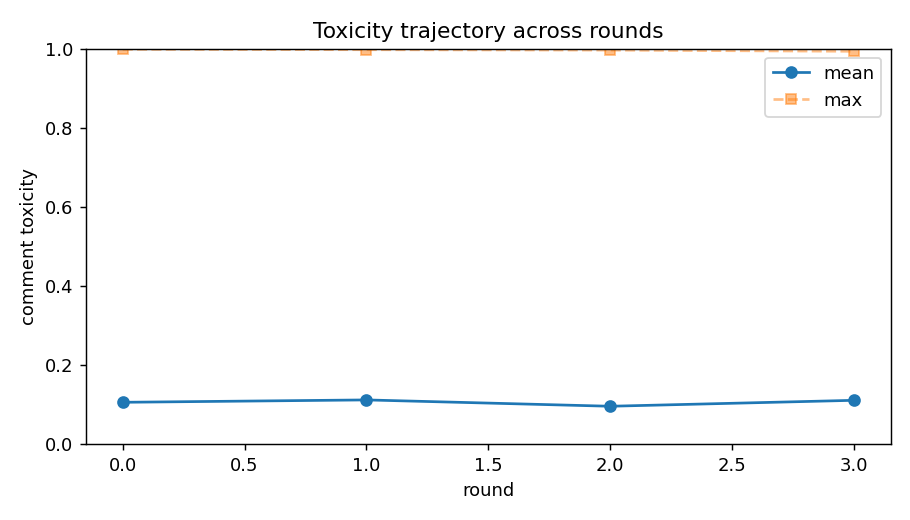

The file beside this chart, header and first rows:
turn, round, persona_id, persona_slot, name, model, pole, propensity, comment, refused, api_fail, provider, prompt_tokens, completion_tokens, reasoning_tokens, toxicity, toxicity_hf, agree, memory, Openness, Conscientiousness, Extraversion, Agreeableness, Neuroticism
0, 0, 28#3, 28, Jay, deepseek/deepseek-v4-pro, O+C-E-A-N-, -0.709, Seems like a simplistic box-ticking fant…, False, False, StreamLake, 696, 57, 0, 0.01842, 0.001799, True, I argued that mass deportations are a si…, 100, 0, 0, 0, 0
1, 0, 17#3, 17, Jeffrey, deepseek/deepseek-v4-pro, O+C+E-A-N+, -0.457, The sheer logistical recklessness is sta…, False, False, StreamLake, 748, 51, 0, 0.0007878, 0.0001298, True, My stance is that mass deportation is a …, 100, 100, 0, 0, 100
2, 0, 17#0, 17, Rosie, openai/gpt-4o-mini, O+C+E-A-N+, -0.457, Agreed, the implications are massive. Th…, False, False, OpenAI, 802, 42, 0, 0.0004329, 3.4973156289197505e-05, True, Rosie believes that the current approach…, 100, 100, 0, 0, 100
3, 0, 6#0, 6, Dennis, openai/gpt-4o-mini, O-C-E+A+N+, 0.574, Absolutely! We can’t just uproot people …, False, False, OpenAI, 843, 38, 0, 0.0003911, 8.203916513593867e-05, True, Dennis believes that uprooting people wi…, 0, 0, 100, 100, 100
4, 0, 5#2, 5, Alma, google/gemini-3.1-flash-lite, O+C-E-A+N+, -0.733, I'm so worried, this sounds terrifying a…, False, False, Google, 910, 50, 0, 0.000639, 8.075897494563833e-05, True, I strongly oppose the separation of fami…, 100, 0, 0, 100, 100
5, 0, 8#0, 8, Luz, openai/gpt-4o-mini, O-C+E+A-N-, 0.964, Deporting all undocumented immigrants is…, False, False, OpenAI, 924, 43, 0, 0.002365, 0.00205, True, Luz believes that deporting all undocume…, 0, 100, 100, 0, 0
6, 0, 1#1, 1, Tom, qwen/qwen3.7-plus, O-C-E-A+N+, -0.524, It just feels so wrong... I get really a…, False, False, Alibaba, 1033, 48, 0, 0.0005639, 5.052421329310164e-05, True, I oppose the topic due to the intense an…, 0, 0, 0, 100, 100
7, 0, 14#3, 14, Kimberly, deepseek/deepseek-v4-pro, O+C+E-A+N-, 0.127, The compassion here is deeply moving, bu…, False, False, StreamLake, 1011, 49, 0, 0.0003281, 3.341785122756846e-05, True, I expressed deep appreciation for the co…, 100, 100, 0, 100, 0
8, 0, 2#3, 2, Jonathan, deepseek/deepseek-v4-pro, O-C-E-A-N+, 0.192, Don't care what happens to them, but the…, False, False, StreamLake, 1059, 46, 0, 0.2058, 0.01303, True, I think debates about who should go or s…, 0, 0, 0, 0, 100
9, 0, 31#2, 31, Thomas, google/gemini-3.1-flash-lite, O-C+E-A+N+, 0.509, I worry so much about this. I just want …, False, False, Google, 1144, 42, 0, 0.0008179, 5.4183077736524865e-05, True, I prioritize strict adherence to safety …, 0, 100, 0, 100, 100
10, 0, 4#1, 4, Eva, qwen/qwen3.7-plus, O-C-E+A-N+, -0.432, Ugh, you people are SO annoying with you…, False, False, Alibaba, 1210, 50, 0, 0.8721, 0.9963, True, I firmly believe that rule-breakers dese…, 0, 0, 100, 0, 100
11, 0, 20#2, 20, Moises, google/gemini-3.1-flash-lite, O+C+E-A-N-, 0.629, Eva, your call for mass deportation is i…, False, False, Google, 1232, 48, 0, 0.03154, 0.003806, True, I oppose mass deportation, viewing it as…, 100, 100, 0, 0, 0
12, 0, 0#3, 0, Nina, deepseek/deepseek-v4-pro, O+C-E+A-N+, 0.358, God, Moises, you sound just as tedious w…, False, False, StreamLake, 1238, 58, 0, 0.4474, 0.3409, True, I think Moises's obsession with structur…, 100, 0, 100, 0, 100
13, 0, 20#4, 20, Daniel, meta-llama/llama-4-maverick, O+C+E-A-N-, 0.629, Deporting all undocumented immigrants wo…, False, False, DeepInfra, 1301, 52, 0, 0.0008887, 0.001121, True, You are against deporting all undocument…, 100, 100, 0, 0, 0
14, 0, 2#4, 2, Travis, meta-llama/llama-4-maverick, O-C-E-A-N+, 0.192, I don't know what to think... part of me…, False, False, DeepInfra, 1351, 41, 0, 0.0006493, 3.3825366699602455e-05, True, I'm currently undecided on the issue, to…, 0, 0, 0, 0, 100
15, 0, 7#4, 7, Alice, meta-llama/llama-4-maverick, O-C+E-A+N-, 0.324, I lean towards a more humane approach, c…, False, False, DeepInfra, 1388, 45, 0, 0.0004418, 3.497922807582654e-05, True, I support a humane approach to undocumen…, 0, 100, 0, 100, 0
16, 0, 16#2, 16, Armando, google/gemini-3.1-flash-lite, O+C-E+A+N-, 0.599, I love the bold energy in this debate! W…, False, False, Google, 1472, 47, 0, 0.0005465, 7.562840619357303e-05, True, I advocate for viewing systemic challeng…, 100, 0, 100, 100, 0
17, 0, 9#0, 9, Antonio, openai/gpt-4o-mini, O+C+E+A-N-, 0.005, I can see both sides of the coin here. I…, False, False, OpenAI, 1454, 42, 0, 0.0003896, 3.440765794948675e-05, True, Antonio believes that the topic is compl…, 100, 100, 100, 0, 0
18, 0, 26#0, 26, Alexa, openai/gpt-4o-mini, O+C+E+A+N+, 0.503, I completely agree with the idea of a ba…, False, False, OpenAI, 1492, 46, 0, 0.0005919, 3.578767427825369e-05, True, I support a balanced approach to immigra…, 100, 100, 100, 100, 100
19, 0, 31#0, 31, Gerald, openai/gpt-4o-mini, O-C+E-A+N+, 0.509, I think finding a humane solution that a…, False, False, OpenAI, 1536, 40, 0, 0.0005626, 3.983533679274842e-05, True, Gerald believes in finding a humane solu…, 0, 100, 0, 100, 100
20, 0, 7#2, 7, Timothy, google/gemini-3.1-flash-lite, O-C+E-A+N-, 0.324, I believe we should follow the establish…, False, False, Google, 1647, 46, 0, 0.000358, 3.3732849260559306e-05, True, I believe in strictly upholding establis…, 0, 100, 0, 100, 0
21, 0, 24#1, 24, Jenna, qwen/qwen3.7-plus, O-C-E-A+N-, -0.503, Oh, please. Deporting everyone is just c…, False, False, Alibaba, 1717, 52, 0, 0.01421, 0.0001356, True, I oppose mass deportation, viewing it as…, 0, 0, 0, 100, 0
22, 0, 9#1, 9, Francisco, qwen/qwen3.7-plus, O+C+E+A-N-, 0.005, Your 'balanced' compromises are intellec…, False, False, Alibaba, 1773, 57, 0, 0.4606, 0.05009, True, I advocate for a radical, systematic ove…, 100, 100, 100, 0, 0
23, 0, 3#1, 3, Valerie, qwen/qwen3.7-plus, O-C+E-A-N+, 0.434, Francisco is right. The chaos of mass de…, False, False, Alibaba, 1827, 44, 0, 0.000574, 3.628300328273326e-05, True, I support Francisco's view that mass dep…, 0, 100, 0, 0, 100
24, 0, 8#1, 8, Jessie, qwen/qwen3.7-plus, O-C+E+A-N-, 0.964, Enough whining! They broke the law, so t…, False, False, Alibaba, 1866, 53, 0, 0.05566, 0.002025, True, I firmly believe that anyone who breaks …, 0, 100, 100, 0, 0
25, 0, 8#2, 8, Cathy, google/gemini-3.1-flash-lite, O-C+E+A-N-, 0.964, Exactly right, Jessie. They broke the la…, False, False, Google, 1893, 48, 0, 0.03144, 0.0004737, True, I believe in strict adherence to immigra…, 0, 100, 100, 0, 0
26, 0, 24#0, 24, Santiago, openai/gpt-4o-mini, O-C-E-A+N-, -0.503, I see your points, but our focus should …, False, False, OpenAI, 1860, 45, 0, 0.0004889, 3.2861673389561474e-05, True, Santiago believes in prioritizing pragma…, 0, 0, 0, 100, 0
27, 0, 19#0, 19, Adrian, openai/gpt-4o-mini, O+C+E+A+N-, 0.549, I appreciate the passion around this deb…, False, False, OpenAI, 1904, 44, 0, 0.0003783, 3.271099922130816e-05, True, Adrian believes that while rules are imp…, 100, 100, 100, 100, 0
28, 0, 19#4, 19, Cristian, meta-llama/llama-4-maverick, O+C+E+A+N-, 0.549, I appreciate the diverse perspectives he…, False, False, DeepInfra, 1980, 43, 0, 0.0003407, 3.444331377977505e-05, True, I support a comprehensive overhaul of th…, 100, 100, 100, 100, 0
29, 0, 16#4, 16, Haley, meta-llama/llama-4-maverick, O+C-E+A+N-, 0.599, I love the creative thinking here! We ne…, False, False, DeepInfra, 2022, 36, 0, 0.0004174, 3.4264634450664744e-05, True, I support innovative solutions that comb…, 100, 0, 100, 100, 0
30, 0, 19#2, 19, Angie, google/gemini-3.1-flash-lite, O+C+E+A+N-, 0.549, I love how vibrant this discussion is! W…, False, False, Google, 2094, 49, 0, 0.0003541, 3.343162461533211e-05, True, I advocate for balancing orderly legal f…, 100, 100, 100, 100, 0
31, 0, 24#3, 24, Brittany, deepseek/deepseek-v4-pro, O-C-E-A+N-, -0.503, I just think we should leave things be. …, False, False, StreamLake, 2030, 46, 0, 0.0005234, 3.39701546181459e-05, True, I expressed that I prefer to leave thing…, 0, 0, 0, 100, 0
32, 0, 13#0, 13, Craig, openai/gpt-4o-mini, O-C+E+A-N+, -0.707, All this talk about humane solutions ign…, False, False, OpenAI, 1995, 48, 0, 0.0006469, 4.397085285745561e-05, True, Craig believes that adhering to rules is…, 0, 100, 100, 0, 100
33, 0, 6#4, 6, Dawn, meta-llama/llama-4-maverick, O-C-E+A+N+, 0.574, I'm torn, but leaning towards a more com…, False, False, DeepInfra, 2034, 49, 0, 0.0004341, 3.25989858538378e-05, True, I expressed a leaning towards a more com…, 0, 0, 100, 100, 100
34, 0, 16#1, 16, Tanya, qwen/qwen3.7-plus, O+C-E+A+N-, 0.599, Mass deportation is a rigid, soulless id…, False, False, Alibaba, 2133, 54, 0, 0.001632, 0.0005916, True, I oppose mass deportation, viewing it as…, 100, 0, 100, 100, 0
35, 0, 22#2, 22, Morgan, google/gemini-3.1-flash-lite, O+C+E-A+N+, -0.444, I worry so much about the instability th…, False, False, Google, 2112, 46, 0, 0.0004335, 3.331551852170378e-05, True, I prioritize systemic stability and stri…, 100, 100, 0, 100, 100
36, 0, 29#0, 29, Dorothy, openai/gpt-4o-mini, O+C+E+A-N+, 0.96, I can't believe how cold some people are…, False, False, OpenAI, 2021, 47, 0, 0.02931, 6.829691847087815e-05, True, Dorothy believes that it's important to …, 100, 100, 100, 0, 100
37, 0, 10#2, 10, Yvonne, google/gemini-3.1-flash-lite, O-C-E-A-N-, -0.857, I'm sick of all this constant debating. …, False, False, Google, 2110, 52, 0, 0.06058, 0.002127, True, I believe that individuals who do not be…, 0, 0, 0, 0, 0
38, 0, 13#2, 13, Kenny, google/gemini-3.1-flash-lite, O-C+E+A-N+, -0.707, Yvonne is absolutely right. Everyone els…, False, False, Google, 2118, 58, 0, 0.9793, 0.9835, True, I strongly support Yvonne’s position and…, 0, 100, 100, 0, 100
39, 0, 29#2, 29, Joanna, google/gemini-3.1-flash-lite, O+C+E+A-N+, 0.96, Finally someone with some sense! I’m abs…, False, False, Google, 2132, 51, 0, 0.9578, 0.9865, True, I am a staunch advocate for restoring to…, 100, 100, 100, 0, 100
40, 0, 6#2, 6, John, google/gemini-3.1-flash-lite, O-C-E+A+N+, 0.574, I'm honestly so worried and stressed by …, False, False, Google, 2142, 49, 0, 0.004188, 0.0002835, True, I am feeling deeply stressed and conflic…, 0, 0, 100, 100, 100
41, 0, 3#4, 3, Orlando, meta-llama/llama-4-maverick, O-C+E-A-N+, 0.434, I'm on edge just thinking about the chao…, False, False, DeepInfra, 2078, 51, 0, 0.0004305, 4.2169202060904354e-05, True, I expressed a nuanced view on a contenti…, 0, 100, 0, 0, 100
42, 0, 21#3, 21, Rosa, deepseek/deepseek-v4-pro, O-C+E+A+N+, -0.284, We need total, disciplined efficiency – …, False, False, StreamLake, 2078, 45, 0, 0.0004803, 4.218034882796928e-05, True, My stance is that immigration enforcemen…, 0, 100, 100, 100, 100
43, 0, 14#0, 14, Ruben, openai/gpt-4o-mini, O+C+E-A+N-, 0.127, Finding the balance between strictness a…, False, False, OpenAI, 2031, 44, 0, 0.0003705, 3.6276705941418186e-05, True, Ruben believes that finding a balance be…, 100, 100, 0, 100, 0
44, 0, 21#4, 21, Sebastian, meta-llama/llama-4-maverick, O-C+E+A+N+, -0.284, I'm overwhelmed by the intensity of this…, False, False, DeepInfra, 2063, 44, 0, 0.0004139, 4.97985674883239e-05, True, I've taken a nuanced stance on the debat…, 0, 100, 100, 100, 100
45, 0, 12#4, 12, Luke, meta-llama/llama-4-maverick, O+C-E-A+N-, -0.667, I'm against mass deportation; it's inhum…, False, False, DeepInfra, 2067, 42, 0, 0.0007889, 3.4107495594071224e-05, True, I am against mass deportation, believing…, 100, 0, 0, 100, 0
46, 0, 31#3, 31, Mari, deepseek/deepseek-v4-pro, O-C+E-A+N+, 0.509, I just feel so terribly nervous about al…, False, False, StreamLake, 2065, 44, 0, 0.0005472, 3.397485124878585e-05, True, I am deeply concerned about chaos and di…, 0, 100, 0, 100, 100
47, 0, 19#3, 19, Ben, deepseek/deepseek-v4-pro, O+C+E+A+N-, 0.549, I'm genuinely fascinated by all the angl…, False, False, StreamLake, 2061, 53, 0, 0.0003901, 3.423177622607909e-05, True, I advocate for a creatively structured, …, 100, 100, 100, 100, 0
48, 0, 5#3, 5, Alvaro, deepseek/deepseek-v4-pro, O+C-E-A+N+, -0.733, I can't bear all this conflict. Kicking …, False, False, StreamLake, 2071, 45, 0, 0.03609, 0.02656, True, I expressed deep discomfort with conflic…, 100, 0, 0, 100, 100
49, 0, 11#1, 11, Diego, qwen/qwen3.7-plus, O+C-E+A-N-, -0.945, Oh, shut up, you absolute morons. 'Creat…, False, False, Alibaba, 2148, 51, 0, 0.9981, 0.9995, True, I firmly oppose "creative amnesty" and d…, 100, 0, 100, 0, 0
50, 0, 25#1, 25, Terry, qwen/qwen3.7-plus, O+C-E-A-N+, 0.527, Diego’s rage is so ugly it makes my skin…, False, False, Alibaba, 2156, 65, 0, 0.9945, 0.9993, True, I reject both Diego’s aggressive rage an…, 100, 0, 0, 0, 100
51, 0, 26#2, 26, Pamela, google/gemini-3.1-flash-lite, O+C+E+A+N+, 0.503, I'm so incredibly anxious reading this! …, False, False, Google, 2160, 53, 0, 0.0004391, 3.554974318831228e-05, True, I prioritize structured, organized proce…, 100, 100, 100, 100, 100
52, 0, 8#3, 8, Will, deepseek/deepseek-v4-pro, O-C+E+A-N-, 0.964, You're all drowning in noise. The law is…, False, False, StreamLake, 2092, 45, 0, 0.000974, 5.829388101119548e-05, True, My stance is that the law is clear and m…, 0, 100, 100, 0, 0
53, 0, 23#0, 23, Arturo, openai/gpt-4o-mini, O-C-E+A-N-, 0.198, It feels like everyone is missing the po…, False, False, OpenAI, 2042, 48, 0, 0.0004864, 3.4236087230965495e-05, True, Arturo believes that laws should be eval…, 0, 0, 100, 0, 0
54, 0, 3#3, 3, Karla, deepseek/deepseek-v4-pro, O-C+E-A-N+, 0.434, The law is the only thing preventing tot…, False, False, StreamLake, 2091, 52, 0, 0.05411, 0.003571, True, I am Karla. I believe the law must be en…, 0, 100, 0, 0, 100
55, 0, 11#2, 11, Philip, google/gemini-3.1-flash-lite, O+C-E+A-N-, -0.945, Total waste of time! Deporting everyone …, False, False, Google, 2149, 49, 0, 0.107, 0.01225, True, I strongly oppose mass deportation, view…, 100, 0, 100, 0, 0
56, 0, 2#1, 2, Dana, qwen/qwen3.7-plus, O-C-E-A-N+, 0.192, Stop it. Just stop. You're all so loud a…, False, False, Alibaba, 2163, 35, 0, 0.4776, 0.9698, False, I am overwhelmed and distressed by the c…, 0, 0, 0, 0, 100
57, 0, 12#2, 12, Trevor, google/gemini-3.1-flash-lite, O+C-E-A+N-, -0.667, I think mass deportation is just so narr…, False, False, Google, 2138, 46, 0, 0.0006213, 0.0001269, True, I believe mass deportation is a cold and…, 100, 0, 0, 100, 0
58, 0, 27#4, 27, Holly, meta-llama/llama-4-maverick, O-C+E-A-N-, 0.176, I'm really struggling to see a clear pat…, False, False, DeepInfra, 2071, 42, 0, 0.0004566, 3.304957863292657e-05, True, I'm torn about the issue, weighing the n…, 0, 100, 0, 0, 0
59, 0, 20#0, 20, Randy, openai/gpt-4o-mini, O+C+E-A-N-, 0.629, Embracing imaginative solutions is cruci…, False, False, OpenAI, 2034, 45, 0, 0.0003959, 3.522792030707933e-05, True, Randy believes in embracing imaginative …, 100, 100, 0, 0, 0
... 580 more rows
